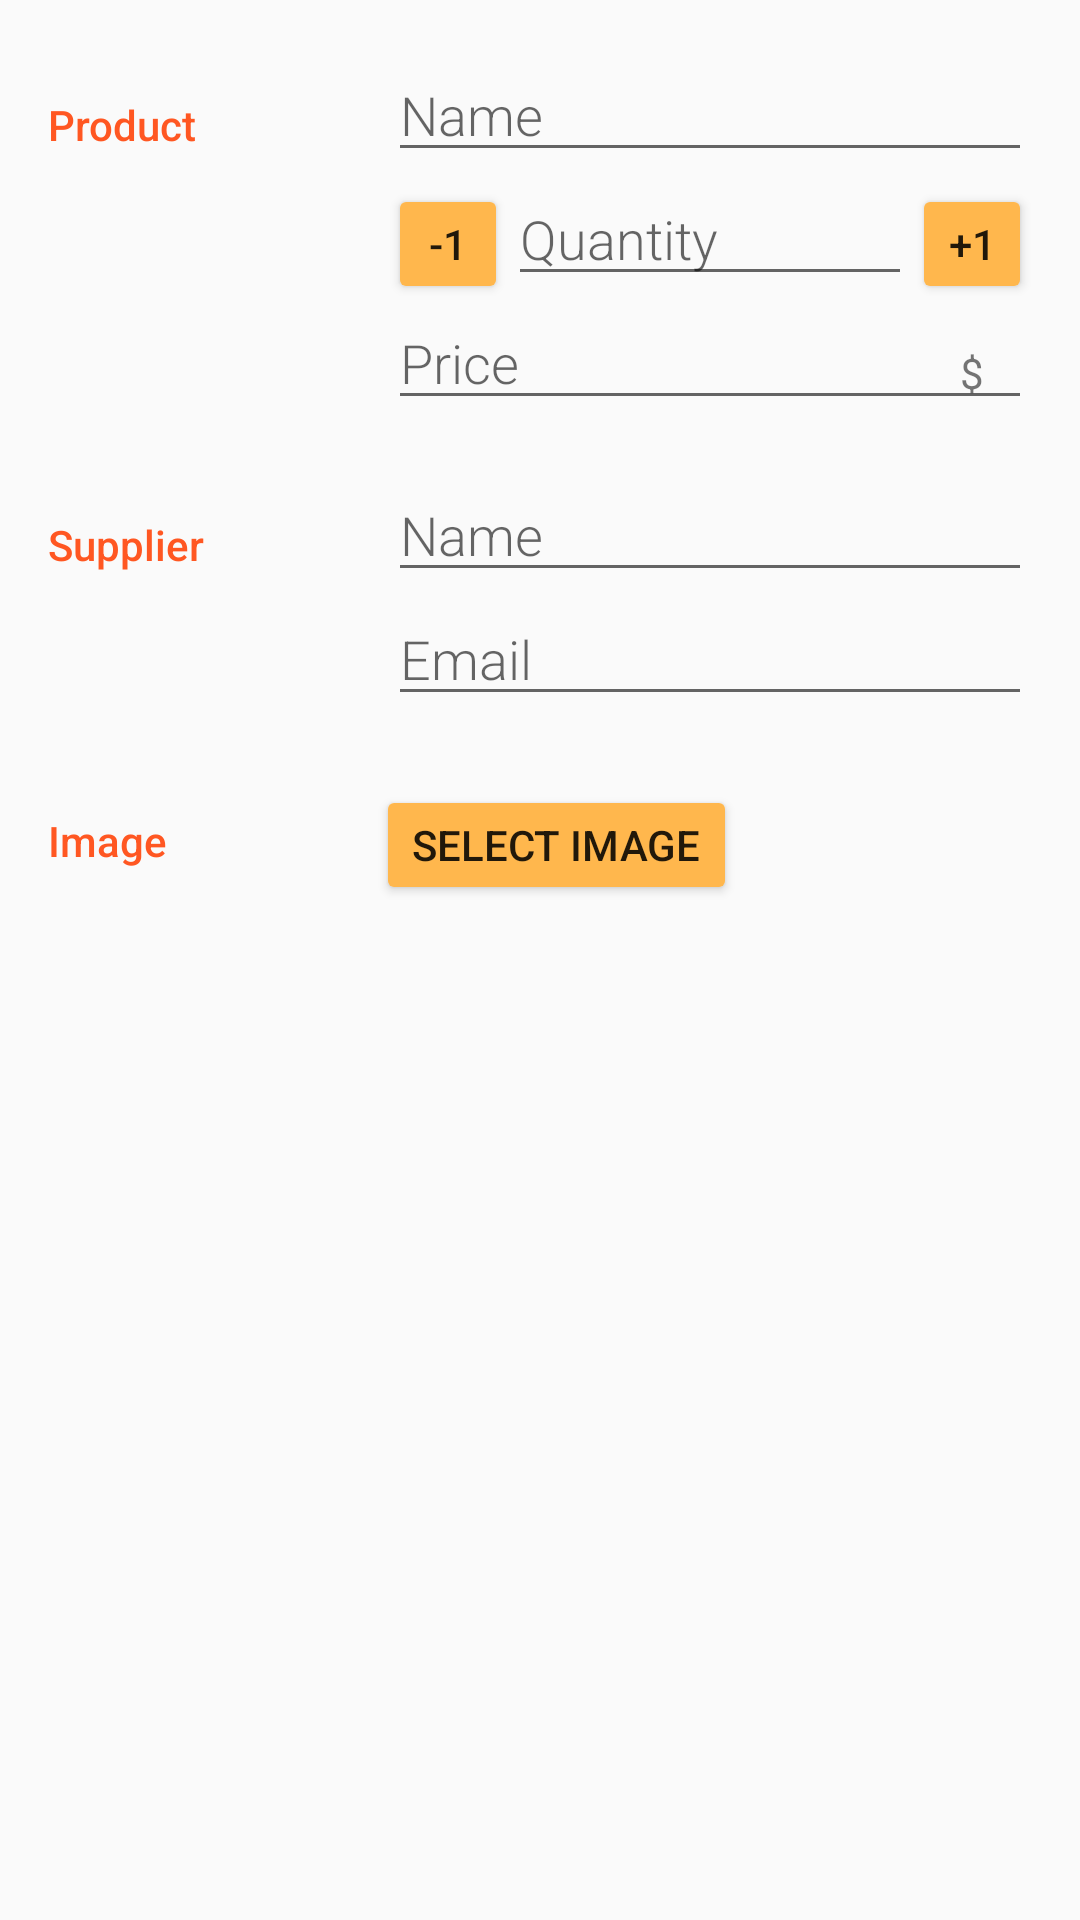

Produce the Android XML layout that renders to this screen, including the resource entries it uses.
<!-- AndroidManifest.xml: activity theme AppTheme -->
<!-- res/layout/activity_product_details.xml -->
<?xml version="1.0" encoding="utf-8"?>
<ScrollView xmlns:android="http://schemas.android.com/apk/res/android"
    xmlns:tools="http://schemas.android.com/tools"
    android:layout_width="match_parent"
    android:layout_height="match_parent">

    
    <LinearLayout
        android:layout_width="match_parent"
        android:layout_height="wrap_content"
        android:orientation="vertical"
        android:padding="@dimen/activity_margin"
        tools:context=".ProductDetailsActivity">

        
        <LinearLayout
            android:layout_width="match_parent"
            android:layout_height="wrap_content"
            android:orientation="horizontal">

            
            <TextView
                style="@style/CategoryStyle"
                android:text="@string/category_product" />

            
            <LinearLayout
                android:layout_width="0dp"
                android:layout_height="wrap_content"
                android:layout_weight="2"
                android:orientation="vertical"
                android:paddingLeft="4dp">

                
                <EditText
                    android:id="@+id/edit_product_name"
                    style="@style/EditorFieldStyle"
                    android:hint="@string/hint_product_name"
                    android:inputType="textCapWords" />

                <LinearLayout
                    android:layout_width="match_parent"
                    android:layout_height="wrap_content"
                    android:orientation="horizontal">

                    <Button
                        android:id="@+id/decrease_product_quantity"
                        android:layout_width="40dp"
                        android:layout_height="40dp"
                        android:backgroundTint="#FFB74D"
                        android:text="-1" />

                    
                    <EditText
                        android:id="@+id/edit_product_quantity"
                        style="@style/EditorFieldStyle"
                        android:layout_weight="1"
                        android:hint="@string/hint_product_quantity"
                        android:inputType="number"
                        android:maxLength="6" />

                    <Button
                        android:id="@+id/increase_product_quantity"
                        android:layout_width="40dp"
                        android:layout_height="40dp"
                        android:backgroundTint="#FFB74D"
                        android:text="+1" />

                </LinearLayout>

                
                <RelativeLayout
                    android:layout_width="match_parent"
                    android:layout_height="wrap_content">

                    
                    <EditText
                        android:id="@+id/edit_product_price"
                        style="@style/EditorFieldStyle"
                        android:hint="@string/hint_product_price"
                        android:inputType="number"
                        android:maxLength="10" />

                    
                    <TextView
                        android:id="@+id/label_price_units"
                        style="@style/EditorUnitsStyle"
                        android:text="@string/unit_product_price" />

                </RelativeLayout>

            </LinearLayout>
        </LinearLayout>

        
        <LinearLayout
            android:layout_width="match_parent"
            android:layout_height="wrap_content"
            android:orientation="horizontal"
            android:paddingTop="@dimen/activity_margin">

            
            <TextView
                style="@style/CategoryStyle"
                android:text="@string/category_supplier" />

            
            <LinearLayout
                android:layout_width="0dp"
                android:layout_height="wrap_content"
                android:layout_weight="2"
                android:orientation="vertical"
                android:paddingLeft="4dp">

                
                <EditText
                    android:id="@+id/edit_supplier_name"
                    style="@style/EditorFieldStyle"
                    android:hint="@string/hint_supplier_name"
                    android:inputType="textCapWords" />

                
                <EditText
                    android:id="@+id/edit_supplier_email"
                    style="@style/EditorFieldStyle"
                    android:hint="@string/hint_supplier_email"
                    android:inputType="textEmailAddress" />

            </LinearLayout>
        </LinearLayout>

        
        <LinearLayout
            android:layout_width="match_parent"
            android:layout_height="wrap_content"
            android:orientation="horizontal"
            android:paddingTop="@dimen/activity_margin">

            
            <TextView
                style="@style/CategoryStyle"
                android:text="@string/category_image" />

            <LinearLayout
                android:layout_width="0dp"
                android:layout_height="wrap_content"
                android:layout_weight="2"
                android:orientation="vertical">

                <Button
                    android:id="@+id/pick_image_button"
                    android:layout_width="wrap_content"
                    android:layout_height="40dp"
                    android:layout_marginTop="7dp"
                    android:backgroundTint="#FFB74D"
                    android:text="@string/button_pick_image" />

                
                <ImageView
                    android:id="@+id/product_image"
                    android:layout_width="wrap_content"
                    android:layout_height="wrap_content"
                    android:adjustViewBounds="true"
                    android:layout_marginTop="10dp"
                    android:maxHeight="@dimen/max_image_height"
                    android:scaleType="fitCenter" />

            </LinearLayout>

        </LinearLayout>

    </LinearLayout>

</ScrollView>
<!-- resources referenced by this layout -->
<resources>
  <dimen name="activity_margin">16dp</dimen>
  <dimen name="max_image_height">300dp</dimen>
  <string name="button_pick_image">Select image</string>
  <string name="category_image">Image</string>
  <string name="category_product">Product</string>
  <string name="category_supplier">Supplier</string>
  <string name="hint_product_name">Name</string>
  <string name="hint_product_price">Price</string>
  <string name="hint_product_quantity">Quantity</string>
  <string name="hint_supplier_email">Email</string>
  <string name="hint_supplier_name">Name</string>
  <string name="unit_product_price">$</string>
  <style name="CategoryStyle">
          <item name="android:layout_height">wrap_content</item>
          <item name="android:layout_width">0dp</item>
          <item name="android:layout_weight">1</item>
          <item name="android:paddingTop">16dp</item>
          <item name="android:textColor">@color/colorAccent</item>
          <item name="android:fontFamily">sans-serif-medium</item>
          <item name="android:textAppearance">?android:textAppearanceSmall</item>
      </style>
  <style name="EditorFieldStyle">
          <item name="android:layout_height">wrap_content</item>
          <item name="android:layout_width">match_parent</item>
          <item name="android:fontFamily">sans-serif-light</item>
          <item name="android:textAppearance">?android:textAppearanceMedium</item>
      </style>
  <style name="EditorUnitsStyle">
          <item name="android:layout_height">wrap_content</item>
          <item name="android:layout_width">wrap_content</item>
          <item name="android:layout_alignParentRight">true</item>
          <item name="android:paddingRight">16dp</item>
          <item name="android:paddingTop">16dp</item>
          <item name="android:textAppearance">?android:textAppearanceSmall</item>
      </style>
  <style name="AppTheme" parent="Theme.AppCompat.Light.DarkActionBar">
          <item name="colorPrimary">@color/colorPrimary</item>
          <item name="colorPrimaryDark">@color/colorPrimaryDark</item>
          <item name="colorAccent">@color/colorAccent</item>
          <item name="actionModeStyle">@style/LStyled.ActionMode</item>
      </style>
  <color name="colorAccent">#FF5722</color>
  <color name="colorPrimary">#607D8B</color>
  <color name="colorPrimaryDark">#455A64</color>
  <style name="LStyled.ActionMode" parent="@style/Widget.AppCompat.ActionMode">
          <item name="background">@color/color_action_mode_bg</item>
      </style>
  <color name="color_action_mode_bg">#90A4AE</color>
</resources>
